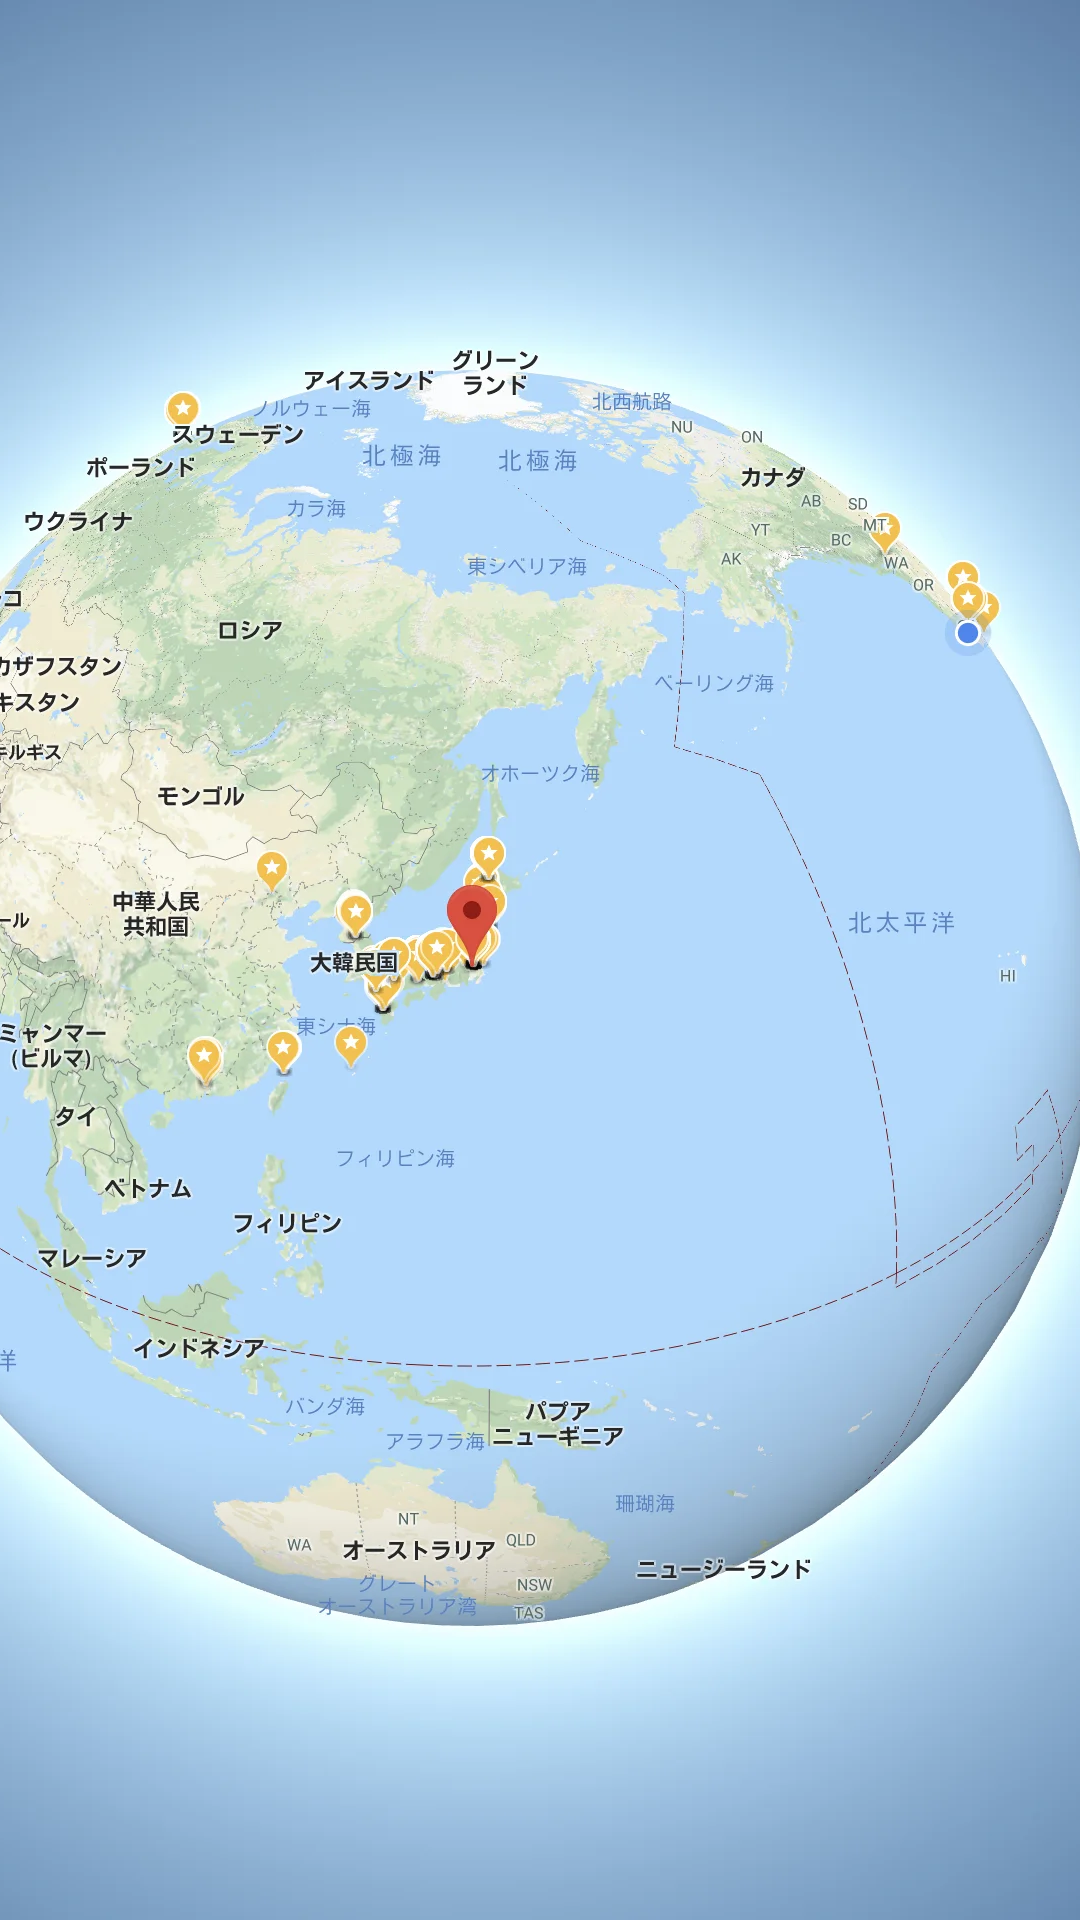

Write the Android layout XML for this screen, with the resource values it uses.
<!-- AndroidManifest.xml: application theme AppTheme -->
<!-- res/layout/map_frame.xml -->
<?xml version="1.0" encoding="utf-8"?>
<ImageView xmlns:android="http://schemas.android.com/apk/res/android"
    xmlns:tools="http://schemas.android.com/tools"
    android:layout_width="match_parent"
    android:layout_height="match_parent"
    android:scaleType="centerCrop"
    android:src="@drawable/googlemap"
    tools:ignore="ContentDescription" />
<!-- resources referenced by this layout -->
<resources>
  <!-- drawable googlemap: webp bitmap (drawable, 168598 bytes) -->
  <style name="AppTheme" parent="Theme.AppCompat.Light.NoActionBar">
          
          <item name="colorPrimary">@color/colorPrimary</item>
          <item name="colorPrimaryDark">@color/colorPrimaryDark</item>
          <item name="colorAccent">@color/colorAccent</item>
          <item name="android:navigationBarColor">@android:color/transparent</item>
          <item name="android:windowLightNavigationBar">true</item>
      </style>
  <color name="colorPrimary">#2979ff</color>
  <color name="colorPrimaryDark">#000000</color>
  <color name="colorAccent">#2979ff</color>
</resources>
